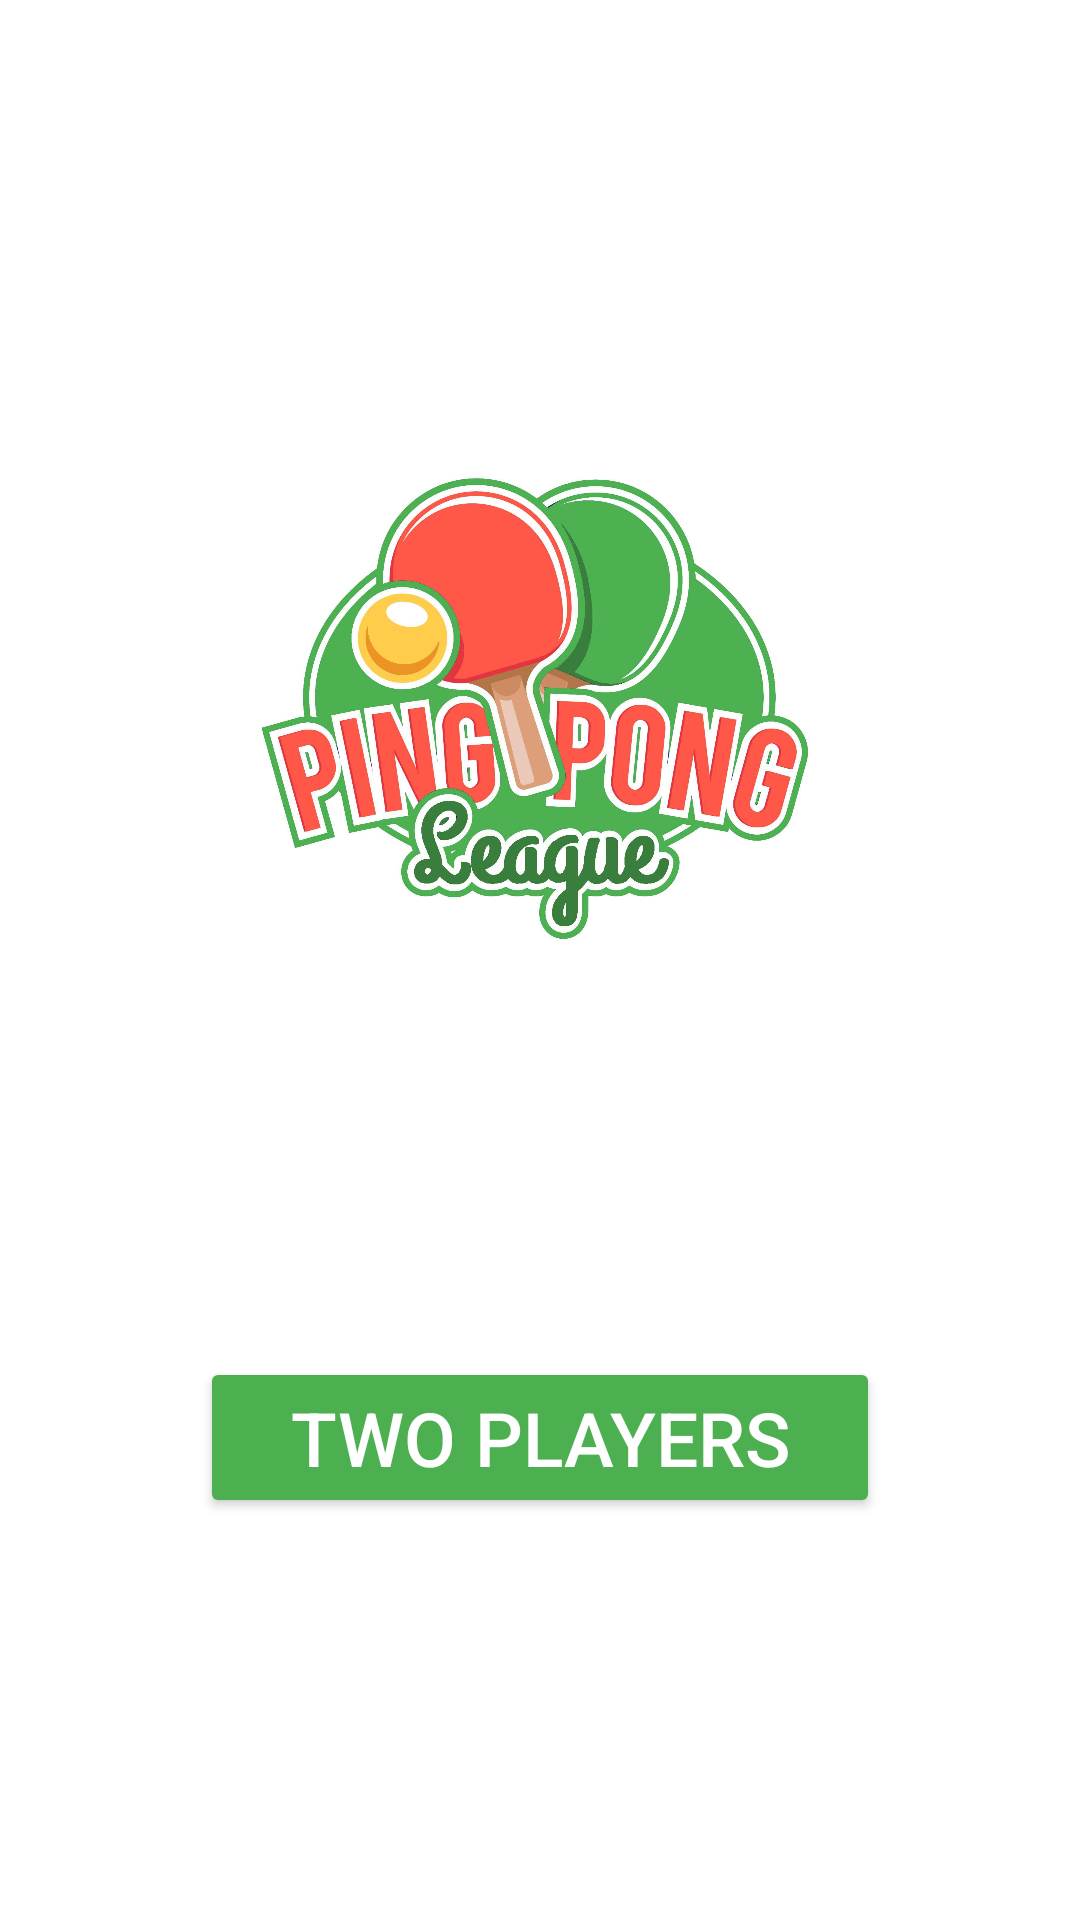

This screen was rendered from an Android layout file. Write that file and the resources it references.
<!-- AndroidManifest.xml: activity theme AppTheme -->
<!-- res/layout/activity_game.xml -->
<?xml version="1.0" encoding="utf-8"?>
<android.support.constraint.ConstraintLayout xmlns:android="http://schemas.android.com/apk/res/android"
    xmlns:app="http://schemas.android.com/apk/res-auto"
    xmlns:tools="http://schemas.android.com/tools"
    android:layout_width="match_parent"
    android:layout_height="match_parent"
    android:background="#fff"
    tools:context=".GameActivity">

    <Button
        android:id="@+id/button"
        android:layout_width="wrap_content"
        android:layout_height="wrap_content"
        android:layout_marginBottom="16dp"
        android:backgroundTint="@color/player_color"
        android:onClick="startGame"
        android:paddingLeft="30dp"
        android:paddingTop="10dp"
        android:paddingRight="30dp"
        android:paddingBottom="10dp"
        android:text="Two players"
        android:textColor="#fff"
        android:textSize="25sp"
        app:layout_constraintBottom_toBottomOf="parent"
        app:layout_constraintEnd_toEndOf="parent"
        app:layout_constraintStart_toStartOf="parent"
        app:layout_constraintTop_toBottomOf="@+id/imageView"
        app:layout_constraintVertical_bias="0.335" />

    <ImageView
        android:id="@+id/imageView"
        android:layout_width="200dp"
        android:layout_height="200dp"
        android:layout_marginStart="32dp"
        android:layout_marginLeft="32dp"
        android:layout_marginTop="16dp"
        android:layout_marginEnd="32dp"
        android:layout_marginRight="32dp"
        app:layout_constraintBottom_toTopOf="@+id/button"
        app:layout_constraintEnd_toEndOf="parent"
        app:layout_constraintHorizontal_bias="0.498"
        app:layout_constraintStart_toStartOf="parent"
        app:layout_constraintTop_toTopOf="parent"
        app:srcCompat="@drawable/logo" />

</android.support.constraint.ConstraintLayout>
<!-- resources referenced by this layout -->
<resources>
  <color name="player_color">#4CAF50</color>
  <!-- drawable logo: jpg bitmap (drawable, 258771 bytes) -->
  <style name="AppTheme" parent="Theme.AppCompat.Light.NoActionBar">
          
          <item name="colorPrimary">@color/colorPrimary</item>
          <item name="colorPrimaryDark">@color/colorPrimaryDark</item>
          <item name="colorAccent">@color/colorAccent</item>
  
          
          <item name="android:windowFullscreen">true</item>
      </style>
  <color name="colorPrimary">#505050</color>
  <color name="colorPrimaryDark">#222222</color>
  <color name="colorAccent">#F44336</color>
</resources>
